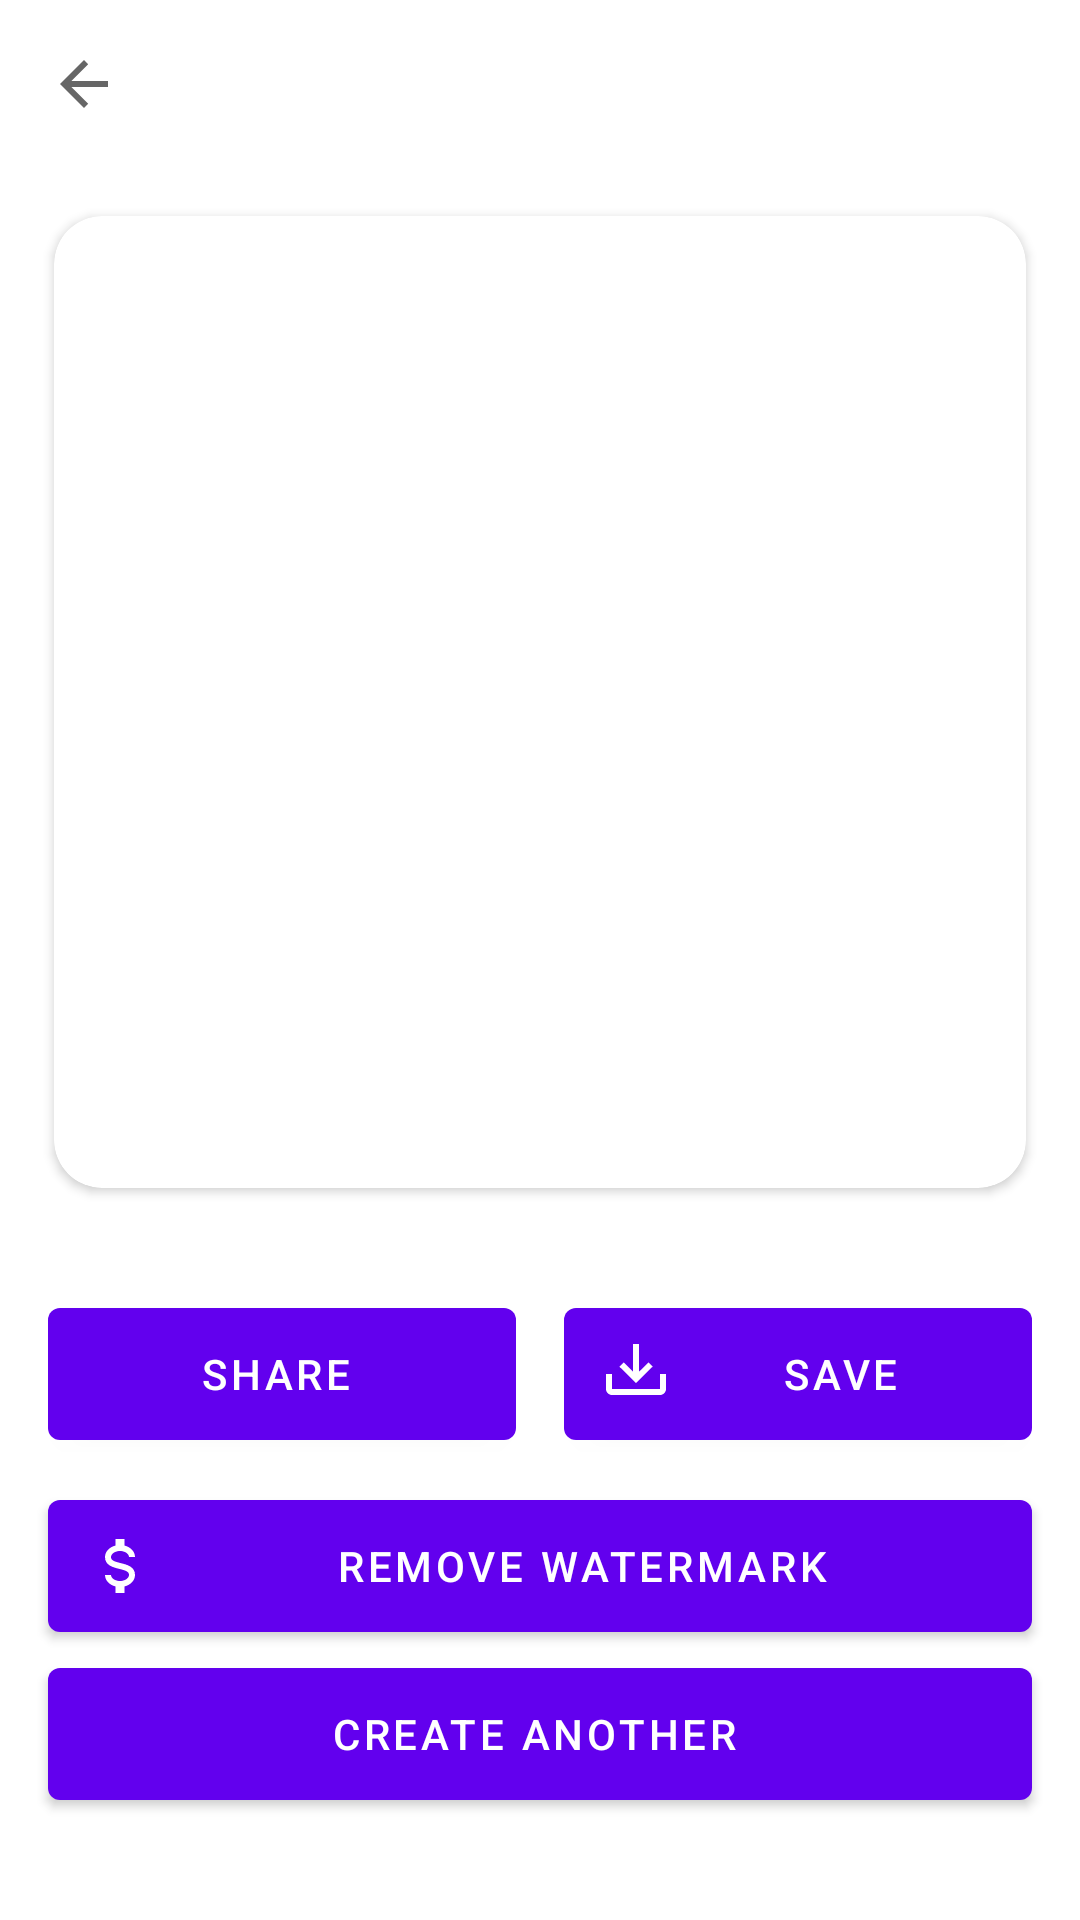

Produce the Android XML layout that renders to this screen, including the resource entries it uses.
<!-- AndroidManifest.xml: application theme Theme.FitStyle -->
<!-- res/layout/fragment_style_result.xml -->
<?xml version="1.0" encoding="utf-8"?>
<layout xmlns:android="http://schemas.android.com/apk/res/android"
    xmlns:app="http://schemas.android.com/apk/res-auto">

    <data>
        <variable
            name="viewModel"
            type="ai.folded.fitstyle.viewmodels.StyleResultViewModel" />
    </data>

    <androidx.constraintlayout.widget.ConstraintLayout
        android:layout_width="match_parent"
        android:layout_height="match_parent"
        android:gravity="center">

        <com.google.android.material.appbar.MaterialToolbar
            android:id="@+id/toolbar"
            android:layout_width="match_parent"
            android:layout_height="?attr/actionBarSize"
            app:navigationIcon="?attr/homeAsUpIndicator"
            app:layout_constraintTop_toTopOf="parent"
            app:layout_constraintStart_toStartOf="parent"
            app:layout_constraintEnd_toEndOf="parent"/>

        <androidx.cardview.widget.CardView
            android:id="@+id/result_card_view"
            android:layout_width="0dp"
            android:layout_height="0dp"
            android:layout_marginTop="@dimen/margin_normal"
            android:maxWidth="500dp"
            app:cardCornerRadius="16dp"
            app:layout_constraintWidth_percent="0.90"
            app:layout_constraintDimensionRatio="1:1"
            app:layout_constraintTop_toBottomOf="@+id/toolbar"
            app:layout_constraintStart_toStartOf="parent"
            app:layout_constraintEnd_toEndOf="parent">

            <ImageView
                android:id="@+id/result_image_view"
                android:layout_width="match_parent"
                android:layout_height="match_parent"
                android:scaleType="centerCrop"
                app:imageFromKey="@{viewModel.resultImageKey()}"/>

        </androidx.cardview.widget.CardView>

        <androidx.constraintlayout.widget.ConstraintLayout
            android:layout_width="match_parent"
            android:layout_height="wrap_content"
            app:layout_constraintTop_toBottomOf="@+id/result_card_view"
            app:layout_constraintBottom_toBottomOf="parent"
            app:layout_constraintStart_toStartOf="parent"
            app:layout_constraintEnd_toEndOf="parent">


            <com.google.android.material.button.MaterialButton
                style="@style/Widget.MaterialComponents.Button.Icon"
                android:id="@+id/share_button"
                android:layout_width="0dp"
                android:layout_height="@dimen/button_height"
                android:layout_marginStart="@dimen/margin_normal"
                android:layout_marginEnd="@dimen/margin_small"
                android:layout_marginBottom="@dimen/margin_small"
                android:text="Share"
                app:icon="@drawable/ic_share"
                app:layout_constraintHorizontal_chainStyle="spread"
                app:layout_constraintStart_toStartOf="parent"
                app:layout_constraintEnd_toStartOf="@+id/save_button"
                app:layout_constraintBottom_toTopOf="@+id/purchase_button"/>

            <com.google.android.material.button.MaterialButton
                style="@style/Widget.MaterialComponents.Button.Icon"
                android:id="@+id/save_button"
                android:layout_width="0dp"
                android:layout_height="@dimen/button_height"
                android:layout_marginStart="@dimen/margin_small"
                android:layout_marginEnd="@dimen/margin_normal"
                android:layout_marginBottom="@dimen/margin_small"
                android:text="Save"
                app:icon="@drawable/ic_download"
                app:layout_constraintHorizontal_chainStyle="spread"
                app:layout_constraintStart_toEndOf="@+id/share_button"
                app:layout_constraintEnd_toEndOf="parent"
                app:layout_constraintBottom_toTopOf="@+id/purchase_button"/>

            <com.google.android.material.button.MaterialButton
                style="@style/Widget.MaterialComponents.Button.Icon"
                android:id="@+id/purchase_button"
                android:layout_width="0dp"
                android:layout_height="@dimen/button_height"
                android:layout_marginStart="@dimen/margin_normal"
                android:layout_marginEnd="@dimen/margin_normal"
                android:text="Remove Watermark"
                app:icon="@drawable/ic_currency"
                app:layout_constraintStart_toStartOf="parent"
                app:layout_constraintEnd_toEndOf="parent"
                app:layout_constraintBottom_toTopOf="@+id/retry_button"/>

            <com.google.android.material.button.MaterialButton
                style="@style/Widget.MaterialComponents.Button.Icon"
                android:id="@+id/retry_button"
                android:layout_width="0dp"
                android:layout_height="@dimen/button_height"
                android:layout_marginStart="@dimen/margin_normal"
                android:layout_marginEnd="@dimen/margin_normal"
                android:text="Create Another"
                app:icon="@drawable/ic_arrow_back"
                app:layout_constraintStart_toStartOf="parent"
                app:layout_constraintEnd_toEndOf="parent"
                app:layout_constraintBottom_toBottomOf="parent"/>

        </androidx.constraintlayout.widget.ConstraintLayout>

    </androidx.constraintlayout.widget.ConstraintLayout>
</layout>
<!-- resources referenced by this layout -->
<resources>
  <dimen name="button_height">56dp</dimen>
  <dimen name="margin_normal">16dp</dimen>
  <dimen name="margin_small">8dp</dimen>
  <!-- drawable ic_currency (drawable) -->
  <vector xmlns:android="http://schemas.android.com/apk/res/android"
      android:height="24dp"
      android:width="24dp"
      android:viewportWidth="24"
      android:viewportHeight="24">
      <path android:fillColor="#000" android:pathData="M7,15H9C9,16.08 10.37,17 12,17C13.63,17 15,16.08 15,15C15,13.9 13.96,13.5 11.76,12.97C9.64,12.44 7,11.78 7,9C7,7.21 8.47,5.69 10.5,5.18V3H13.5V5.18C15.53,5.69 17,7.21 17,9H15C15,7.92 13.63,7 12,7C10.37,7 9,7.92 9,9C9,10.1 10.04,10.5 12.24,11.03C14.36,11.56 17,12.22 17,15C17,16.79 15.53,18.31 13.5,18.82V21H10.5V18.82C8.47,18.31 7,16.79 7,15Z" />
  </vector>
  <!-- drawable ic_download (drawable) -->
  <vector xmlns:android="http://schemas.android.com/apk/res/android"
      android:height="24dp"
      android:width="24dp"
      android:viewportWidth="24"
      android:viewportHeight="24">
      <path android:fillColor="#fff" android:pathData="M2 12H4V17H20V12H22V17C22 18.11 21.11 19 20 19H4C2.9 19 2 18.11 2 17V12M12 15L17.55 9.54L16.13 8.13L13 11.25V2H11V11.25L7.88 8.13L6.46 9.55L12 15Z" />
  </vector>
  <style name="Theme.FitStyle" parent="Theme.MaterialComponents.DayNight.NoActionBar">
          
          <item name="colorPrimary">@color/purple_500</item>
          <item name="colorPrimaryVariant">@color/purple_700</item>
          <item name="colorOnPrimary">@color/white</item>
          
          <item name="colorSecondary">@color/teal_200</item>
          <item name="colorSecondaryVariant">@color/teal_700</item>
          <item name="colorOnSecondary">@color/black</item>
          
          <item name="android:statusBarColor" tools:targetApi="l">?attr/colorPrimaryVariant</item>
          
      </style>
  <color name="purple_500">#FF6200EE</color>
  <color name="purple_700">#FF3700B3</color>
  <color name="white">#FFFFFFFF</color>
  <color name="black">#FF000000</color>
  <!-- not gathered from this repository: default colours our renderer supplied (Android Studio template values) -->
  <color name="teal_200">#FF03DAC5</color>
  <color name="teal_700">#FF018786</color>
</resources>
